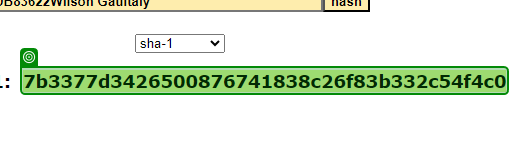
Task: ACME 연결하는 연습
Workflow: 05_SHA1_Hash수집

Step 1: get-text from the element in window 'SHA1 online' (chrome.exe)
